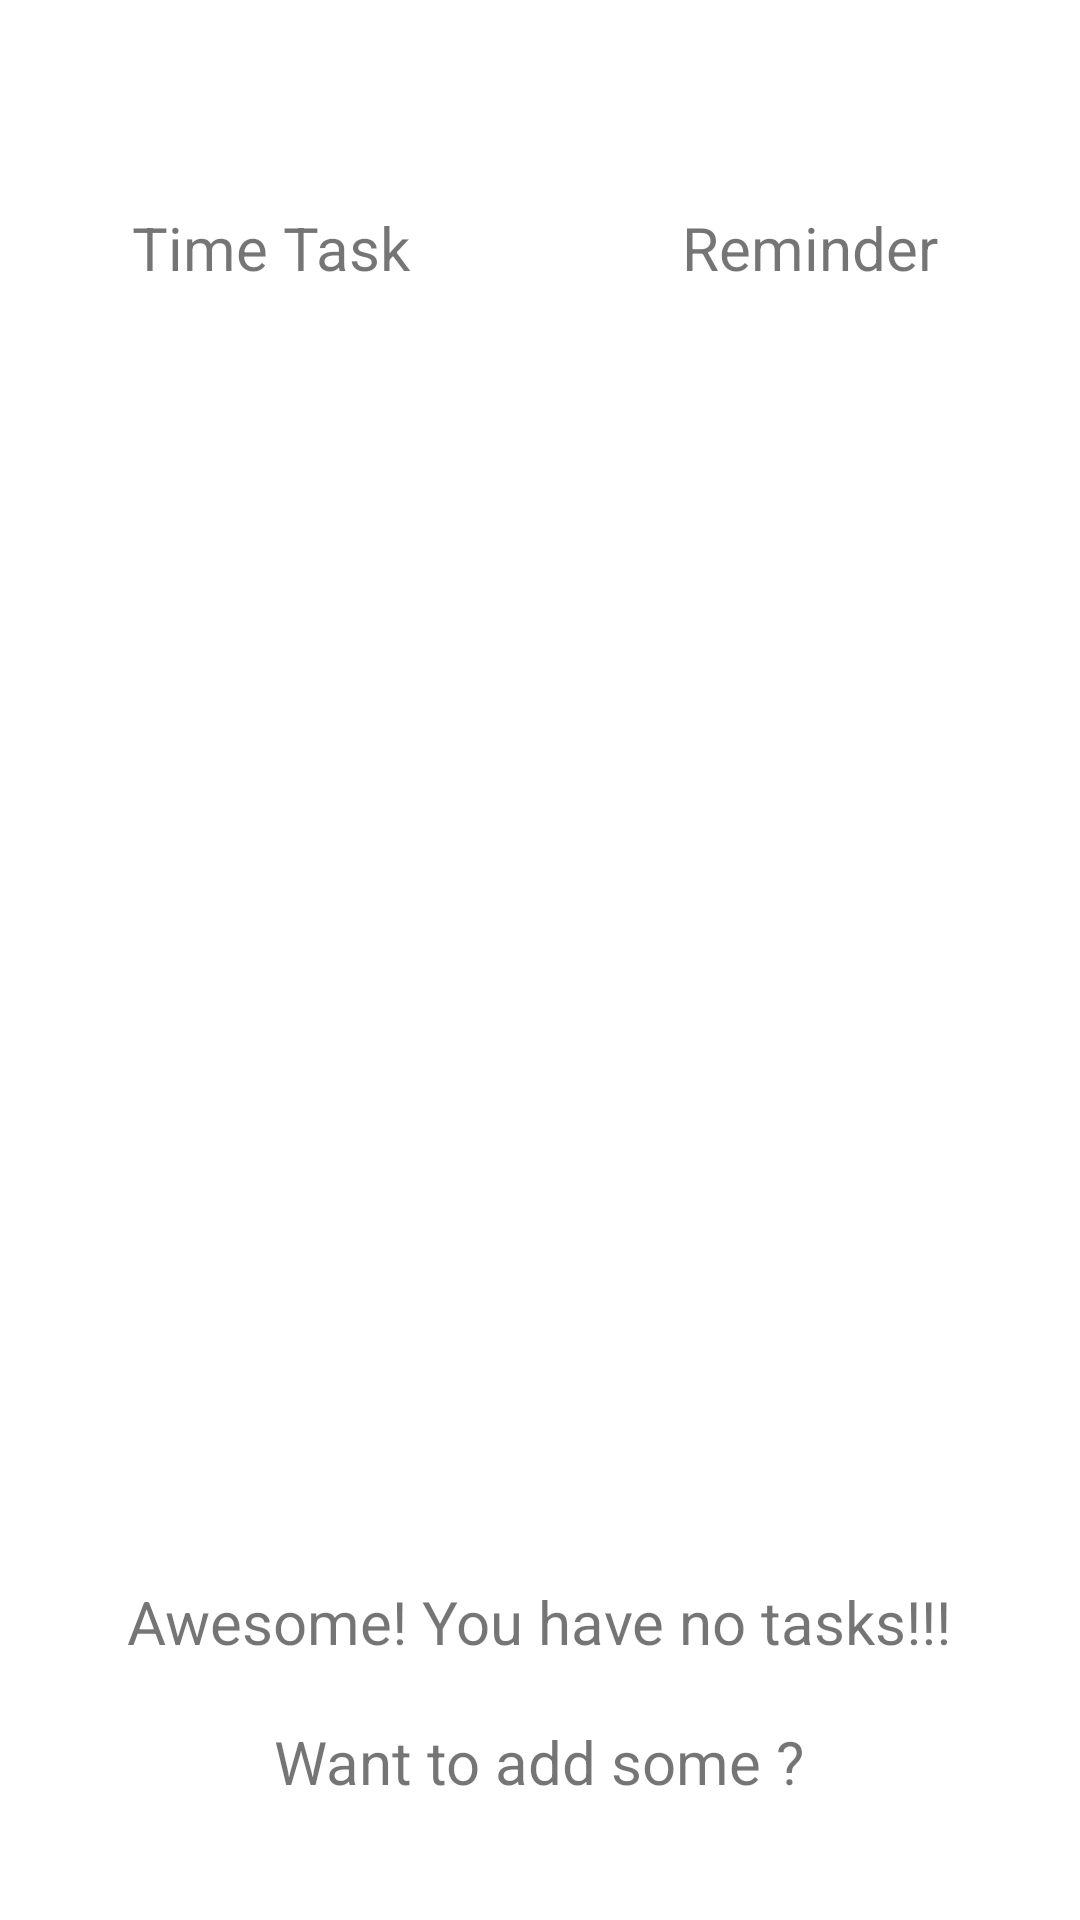

Layout XML and referenced resources for this Android screen:
<!-- AndroidManifest.xml: application theme AppTheme -->
<!-- res/layout/content_main.xml -->
<?xml version="1.0" encoding="utf-8"?>
<LinearLayout xmlns:android="http://schemas.android.com/apk/res/android"
    xmlns:tools="http://schemas.android.com/tools"
    android:layout_width="match_parent"
    android:layout_height="match_parent"
    android:background="@color/white"
    android:orientation="vertical"
    tools:context=".ScheduleActivity">

    <LinearLayout
        android:layout_width="match_parent"
        android:layout_height="55dp">

    </LinearLayout>

    <LinearLayout
        android:layout_width="match_parent"
        android:layout_height="55dp"
        android:orientation="horizontal">

        <TextView
            android:id="@+id/timetasktv"
            android:layout_width="0dp"
            android:layout_height="match_parent"
            android:layout_weight="1"
            android:gravity="center"
            android:onClick="onTimetask"
            android:text="Time Task"
            android:textSize="20dp">

        </TextView>

        <TextView
            android:id="@+id/remindertv"
            android:layout_width="0dp"
            android:layout_height="match_parent"
            android:layout_weight="1"
            android:gravity="center"
            android:onClick="onReminder"
            android:text="Reminder"
            android:textSize="20dp">

        </TextView>
    </LinearLayout>

    <LinearLayout
        android:id="@+id/notask"
        android:layout_width="match_parent"
        android:layout_height="match_parent"
        android:orientation="vertical">

        <ImageView
            android:layout_width="match_parent"
            android:layout_height="0dp"
            android:layout_weight="3"
            android:src="@drawable/notask">

        </ImageView>

        <LinearLayout
            android:layout_width="match_parent"
            android:layout_height="0dp"
            android:layout_weight="1"
            android:gravity="center"
            android:orientation="vertical">

            <TextView
                android:layout_width="wrap_content"
                android:layout_height="0dp"
                android:layout_weight="1"
                android:gravity="center_vertical"
                android:text="Awesome! You have no tasks!!!"
                android:textSize="20dp">

            </TextView>

            <TextView
                android:layout_width="wrap_content"
                android:layout_height="0dp"
                android:layout_weight="1"
                android:gravity="center_horizontal"
                android:text="Want to add some ?"
                android:textSize="20dp">

            </TextView>
        </LinearLayout>
    </LinearLayout>

    <androidx.recyclerview.widget.RecyclerView
        android:id="@+id/mainll"
        android:layout_width="match_parent"
        android:layout_height="match_parent"
        android:padding="4dp"
        android:scrollbars="vertical"></androidx.recyclerview.widget.RecyclerView>


</LinearLayout>
<!-- resources referenced by this layout -->
<resources>
  <color name="white">#FFFFFF</color>
  <style name="AppTheme" parent="Theme.AppCompat.Light.NoActionBar">
          
          <item name="colorPrimary">@color/colorPrimary</item>
          <item name="colorPrimaryDark">@color/colorPrimaryDark</item>
          <item name="colorAccent">@color/colorAccent</item>
          <item name="android:actionModeBackground">@color/colorPrimary</item>
          <item name="dialogTheme">@style/DialogTheme</item> 
          <item name="alertDialogTheme">@style/DialogTheme</item> 
          <item name="windowActionBar">false</item>
          <item name="windowNoTitle">true</item>
          <item name="windowActionModeOverlay">true</item> 
      </style>
  <color name="colorPrimary">#Feb2a8</color>
  <color name="colorPrimaryDark">#fe9c8f</color>
  <color name="colorAccent">#fad9c1</color>
  <style name="DialogTheme" parent="Theme.AppCompat.Light.Dialog">
          <item name="colorAccent">@color/colorPrimary</item>
          <item name="colorPrimary">@color/colorPrimary</item>
          <item name="colorPrimaryDark">@color/colorPrimaryDark</item>
      </style>
</resources>
